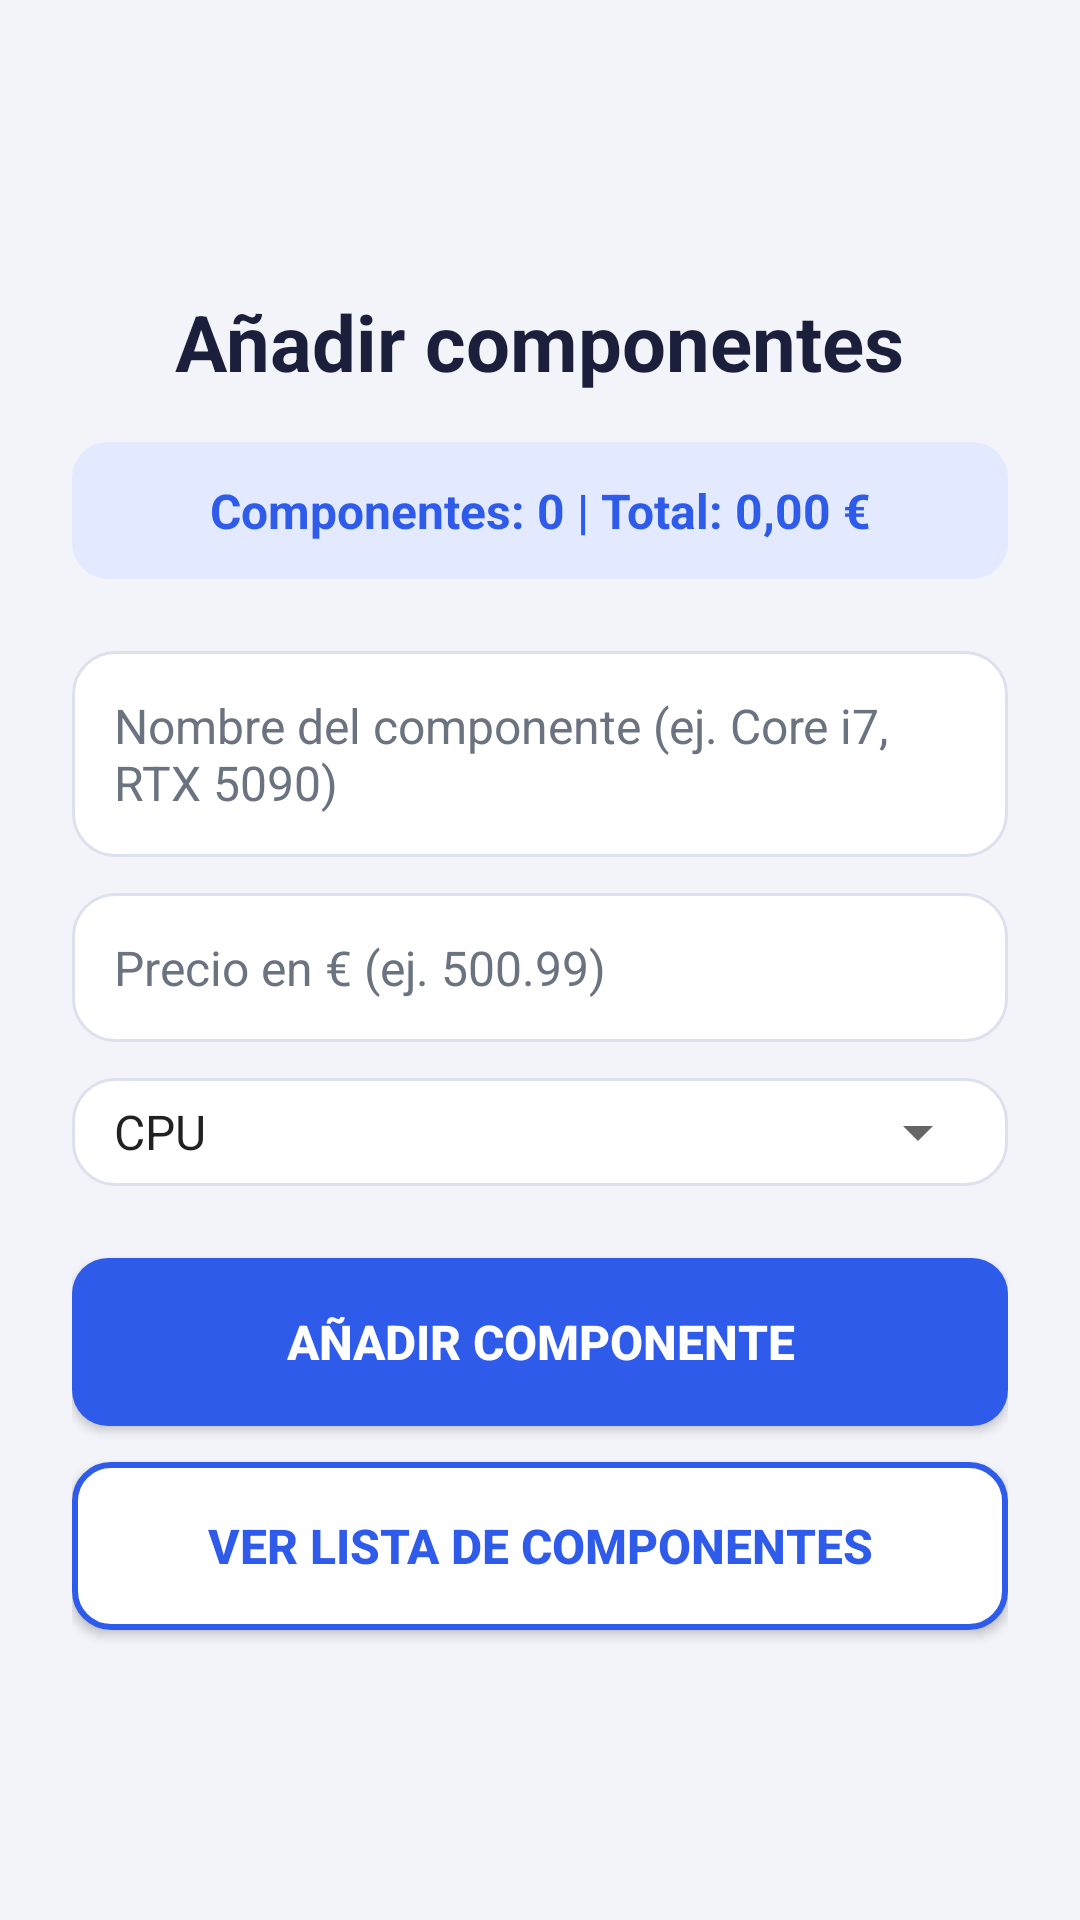

Here is an Android app screen rendered from its layout file. Give the layout XML and the strings, colors and styles it references.
<!-- AndroidManifest.xml: activity theme Theme.ProyectoPersonal -->
<!-- res/layout/activity_main.xml -->
<?xml version="1.0" encoding="utf-8"?>
<LinearLayout xmlns:android="http://schemas.android.com/apk/res/android"
    android:layout_width="match_parent"
    android:layout_height="match_parent"
    android:orientation="vertical"
    android:gravity="center"
    android:background="@color/pc_fondo"
    android:padding="24dp">

    <TextView
        android:id="@+id/textoSaludo"
        android:layout_width="wrap_content"
        android:layout_height="wrap_content"
        android:text="@string/titulo_main"
        android:textSize="26sp"
        android:textStyle="bold"
        android:textColor="@color/pc_texto"
        android:layout_marginBottom="16dp" />

    <TextView
        android:id="@+id/textoResumen"
        android:layout_width="match_parent"
        android:layout_height="wrap_content"
        android:text="Componentes: 0 | Total: 0,00 €"
        android:textSize="16sp"
        android:textStyle="bold"
        android:textColor="@color/pc_primario"
        android:gravity="center"
        android:padding="12dp"
        android:background="@drawable/fondo_resumen"
        android:layout_marginBottom="24dp" />

    <EditText
        android:id="@+id/editNombre"
        android:layout_width="match_parent"
        android:layout_height="wrap_content"
        android:hint="@string/hint_nombre"
        android:textSize="16sp"
        android:textColor="@color/pc_texto"
        android:textColorHint="@color/pc_gris"
        android:background="@drawable/fondo_tarjeta"
        android:padding="14dp"
        android:layout_marginBottom="12dp" />

    <EditText
        android:id="@+id/editPrecio"
        android:layout_width="match_parent"
        android:layout_height="wrap_content"
        android:hint="@string/hint_precio"
        android:inputType="numberDecimal"
        android:textSize="16sp"
        android:textColor="@color/pc_texto"
        android:textColorHint="@color/pc_gris"
        android:background="@drawable/fondo_tarjeta"
        android:padding="14dp"
        android:layout_marginBottom="12dp" />

    <LinearLayout
        android:layout_width="match_parent"
        android:layout_height="wrap_content"
        android:background="@drawable/fondo_tarjeta"
        android:padding="6dp"
        android:layout_marginBottom="24dp">

        <Spinner
            android:id="@+id/spinnerCategoria"
            android:layout_width="match_parent"
            android:layout_height="wrap_content"
            android:entries="@array/categorias_pc" />
    </LinearLayout>

    <Button
        android:id="@+id/botonAgregar"
        android:layout_width="match_parent"
        android:layout_height="56dp"
        android:text="@string/boton_agregar"
        android:textSize="16sp"
        android:textStyle="bold"
        android:textColor="#FFFFFF"
        android:background="@drawable/fondo_boton_principal"
        android:layout_marginBottom="12dp" />

    <Button
        android:id="@+id/botonVerHistorial"
        android:layout_width="match_parent"
        android:layout_height="56dp"
        android:text="@string/boton_ver_historial"
        android:textSize="16sp"
        android:textStyle="bold"
        android:textColor="@color/pc_primario"
        android:background="@drawable/fondo_boton_secundario" />

</LinearLayout>
<!-- resources referenced by this layout -->
<resources>
  <string-array name="categorias_pc">
          <item>CPU</item>
          <item>GPU</item>
          <item>RAM</item>
          <item>Disco</item>
          <item>Otro</item>
      </string-array>
  <color name="pc_fondo">#F3F4F9</color>
  <color name="pc_gris">#6B7280</color>
  <color name="pc_primario">#2F5BEA</color>
  <color name="pc_texto">#1B1F3B</color>
  <!-- drawable fondo_boton_principal (drawable) -->
  <?xml version="1.0" encoding="utf-8"?>
  <ripple xmlns:android="http://schemas.android.com/apk/res/android"
      android:color="#33FFFFFF">
      <item>
          <shape android:shape="rectangle">
              <solid android:color="@color/pc_primario" />
              <corners android:radius="12dp" />
          </shape>
      </item>
  </ripple>
  <!-- drawable fondo_boton_secundario (drawable) -->
  <?xml version="1.0" encoding="utf-8"?>
  <ripple xmlns:android="http://schemas.android.com/apk/res/android"
      android:color="#1A2F5BEA">
      <item>
          <shape android:shape="rectangle">
              <solid android:color="@color/pc_tarjeta" />
              <stroke android:width="2dp" android:color="@color/pc_primario" />
              <corners android:radius="12dp" />
          </shape>
      </item>
  </ripple>
  <!-- drawable fondo_resumen (drawable) -->
  <?xml version="1.0" encoding="utf-8"?>
  <shape xmlns:android="http://schemas.android.com/apk/res/android"
      android:shape="rectangle">
      <solid android:color="@color/pc_resumen" />
      <corners android:radius="12dp" />
  </shape>
  <!-- drawable fondo_tarjeta (drawable) -->
  <?xml version="1.0" encoding="utf-8"?>
  <shape xmlns:android="http://schemas.android.com/apk/res/android"
      android:shape="rectangle">
      <solid android:color="@color/pc_tarjeta" />
      <stroke android:width="1dp" android:color="@color/pc_borde" />
      <corners android:radius="14dp" />
  </shape>
  <string name="boton_agregar">Añadir Componente</string>
  <string name="boton_ver_historial">Ver Lista de Componentes</string>
  <string name="hint_nombre">Nombre del componente (ej. Core i7, RTX 5090)</string>
  <string name="hint_precio">Precio en € (ej. 500.99)</string>
  <string name="titulo_main">Añadir componentes</string>
  <style name="Theme.ProyectoPersonal" parent="Theme.MaterialComponents.DayNight.NoActionBar">
          <item name="colorPrimary">#FF6200EE</item>
          <item name="colorPrimaryVariant">#FF3700B3</item>
          <item name="colorOnPrimary">#FFFFFF</item>
          <item name="colorSecondary">#FF03DAC5</item>
          <item name="colorSecondaryVariant">#FF018786</item>
          <item name="colorOnSecondary">#000000</item>
      </style>
  <color name="pc_tarjeta">#FFFFFF</color>
  <color name="pc_resumen">#E3EAFF</color>
  <color name="pc_borde">#DDE1EE</color>
</resources>
